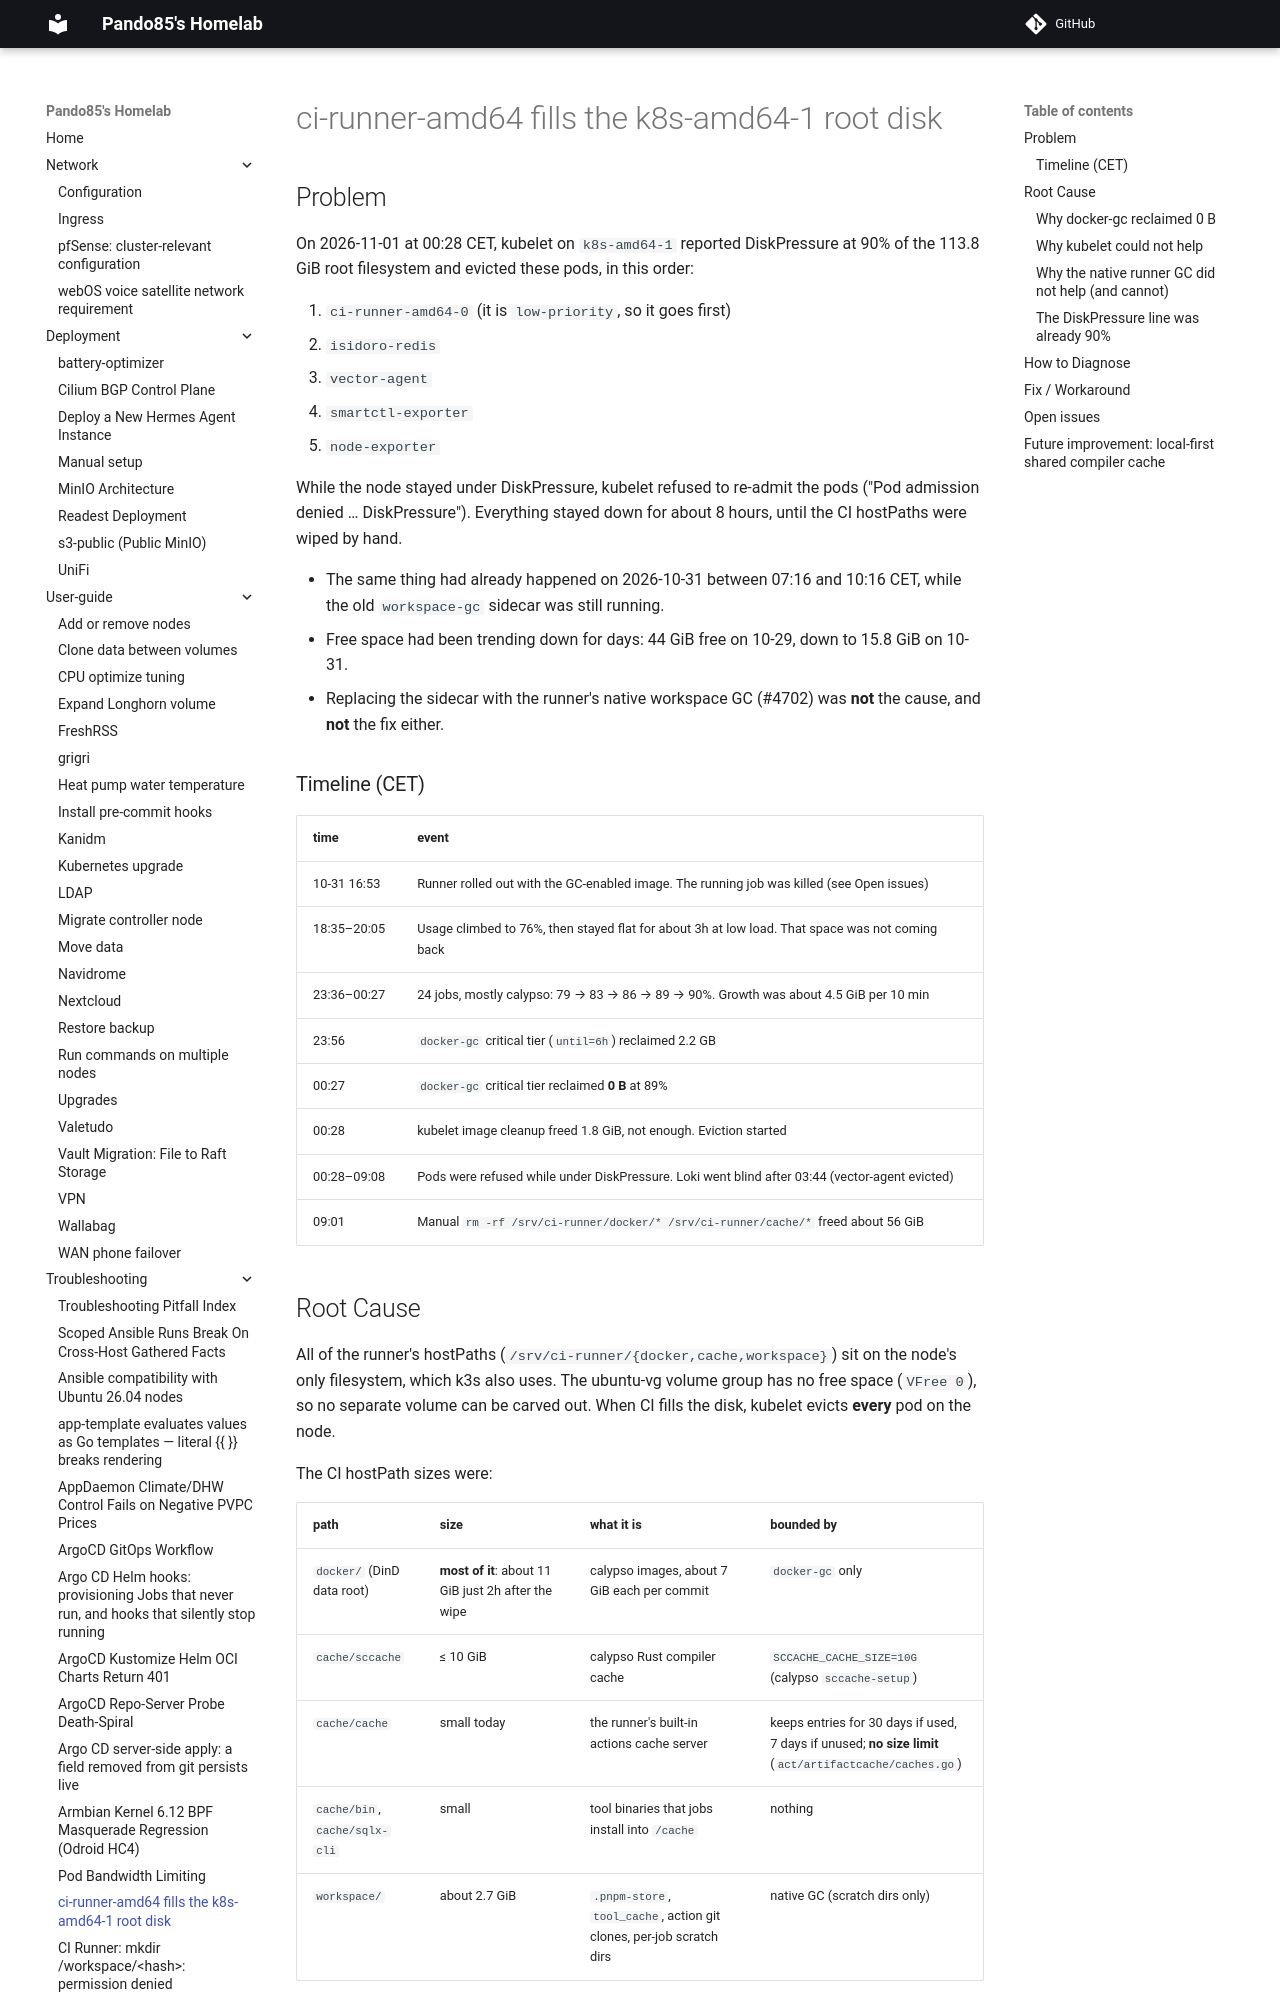

repository: pando85/homelab · page: troubleshooting/ci-runner-amd64-disk-full/index.html · generator: mkdocs

# ci-runner-amd64 fills the k8s-amd64-1 root disk

## Problem

On 2026-11-01 at 00:28 CET, kubelet on `k8s-amd64-1` reported DiskPressure at 90% of the 113.8 GiB
root filesystem and evicted these pods, in this order:

1. `ci-runner-amd64-0` (it is `low-priority`, so it goes first)
2. `isidoro-redis`
3. `vector-agent`
4. `smartctl-exporter`
5. `node-exporter`

While the node stayed under DiskPressure, kubelet refused to re-admit the pods ("Pod admission
denied … DiskPressure"). Everything stayed down for about 8 hours, until the CI hostPaths were
wiped by hand.

- The same thing had already happened on 2026-10-31 between 07:16 and 10:16 CET, while the old
  `workspace-gc` sidecar was still running.
- Free space had been trending down for days: 44 GiB free on 10-29, down to 15.8 GiB on 10-31.
- Replacing the sidecar with the runner's native workspace GC (#4702) was **not** the cause, and
  **not** the fix either.

### Timeline (CET)

| time | event |
|---|---|
| 10-31 16:53 | Runner rolled out with the GC-enabled image. The running job was killed (see Open issues) |
| 18:35–20:05 | Usage climbed to 76%, then stayed flat for about 3h at low load. That space was not coming back |
| 23:36–00:27 | 24 jobs, mostly calypso: 79 → 83 → 86 → 89 → 90%. Growth was about 4.5 GiB per 10 min |
| 23:56 | `docker-gc` critical tier (`until=6h`) reclaimed 2.2 GB |
| 00:27 | `docker-gc` critical tier reclaimed **0 B** at 89% |
| 00:28 | kubelet image cleanup freed 1.8 GiB, not enough. Eviction started |
| 00:28–09:08 | Pods were refused while under DiskPressure. Loki went blind after 03:44 (vector-agent evicted) |
| 09:01 | Manual `rm -rf /srv/ci-runner/docker/* /srv/ci-runner/cache/*` freed about 56 GiB |

## Root Cause

All of the runner's hostPaths (`/srv/ci-runner/{docker,cache,workspace}`) sit on the node's only
filesystem, which k3s also uses. The ubuntu-vg volume group has no free space (`VFree 0`), so no
separate volume can be carved out. When CI fills the disk, kubelet evicts **every** pod on the node.

The CI hostPath sizes were:

| path | size | what it is | bounded by |
|---|---|---|---|
| `docker/` (DinD data root) | **most of it**: about 11 GiB just 2h after the wipe | calypso images, about 7 GiB each per commit | `docker-gc` only |
| `cache/sccache` | ≤ 10 GiB | calypso Rust compiler cache | `SCCACHE_CACHE_SIZE=10G` (calypso `sccache-setup`) |
| `cache/cache` | small today | the runner's built-in actions cache server | keeps entries for 30 days if used, 7 days if unused; **no size limit** (`act/artifactcache/caches.go`) |
| `cache/bin`, `cache/sqlx-cli` | small | tool binaries that jobs install into `/cache` | nothing |
| `workspace/` | about 2.7 GiB | `.pnpm-store`, `tool_cache`, action git clones, per-job scratch dirs | native GC (scratch dirs only) |
